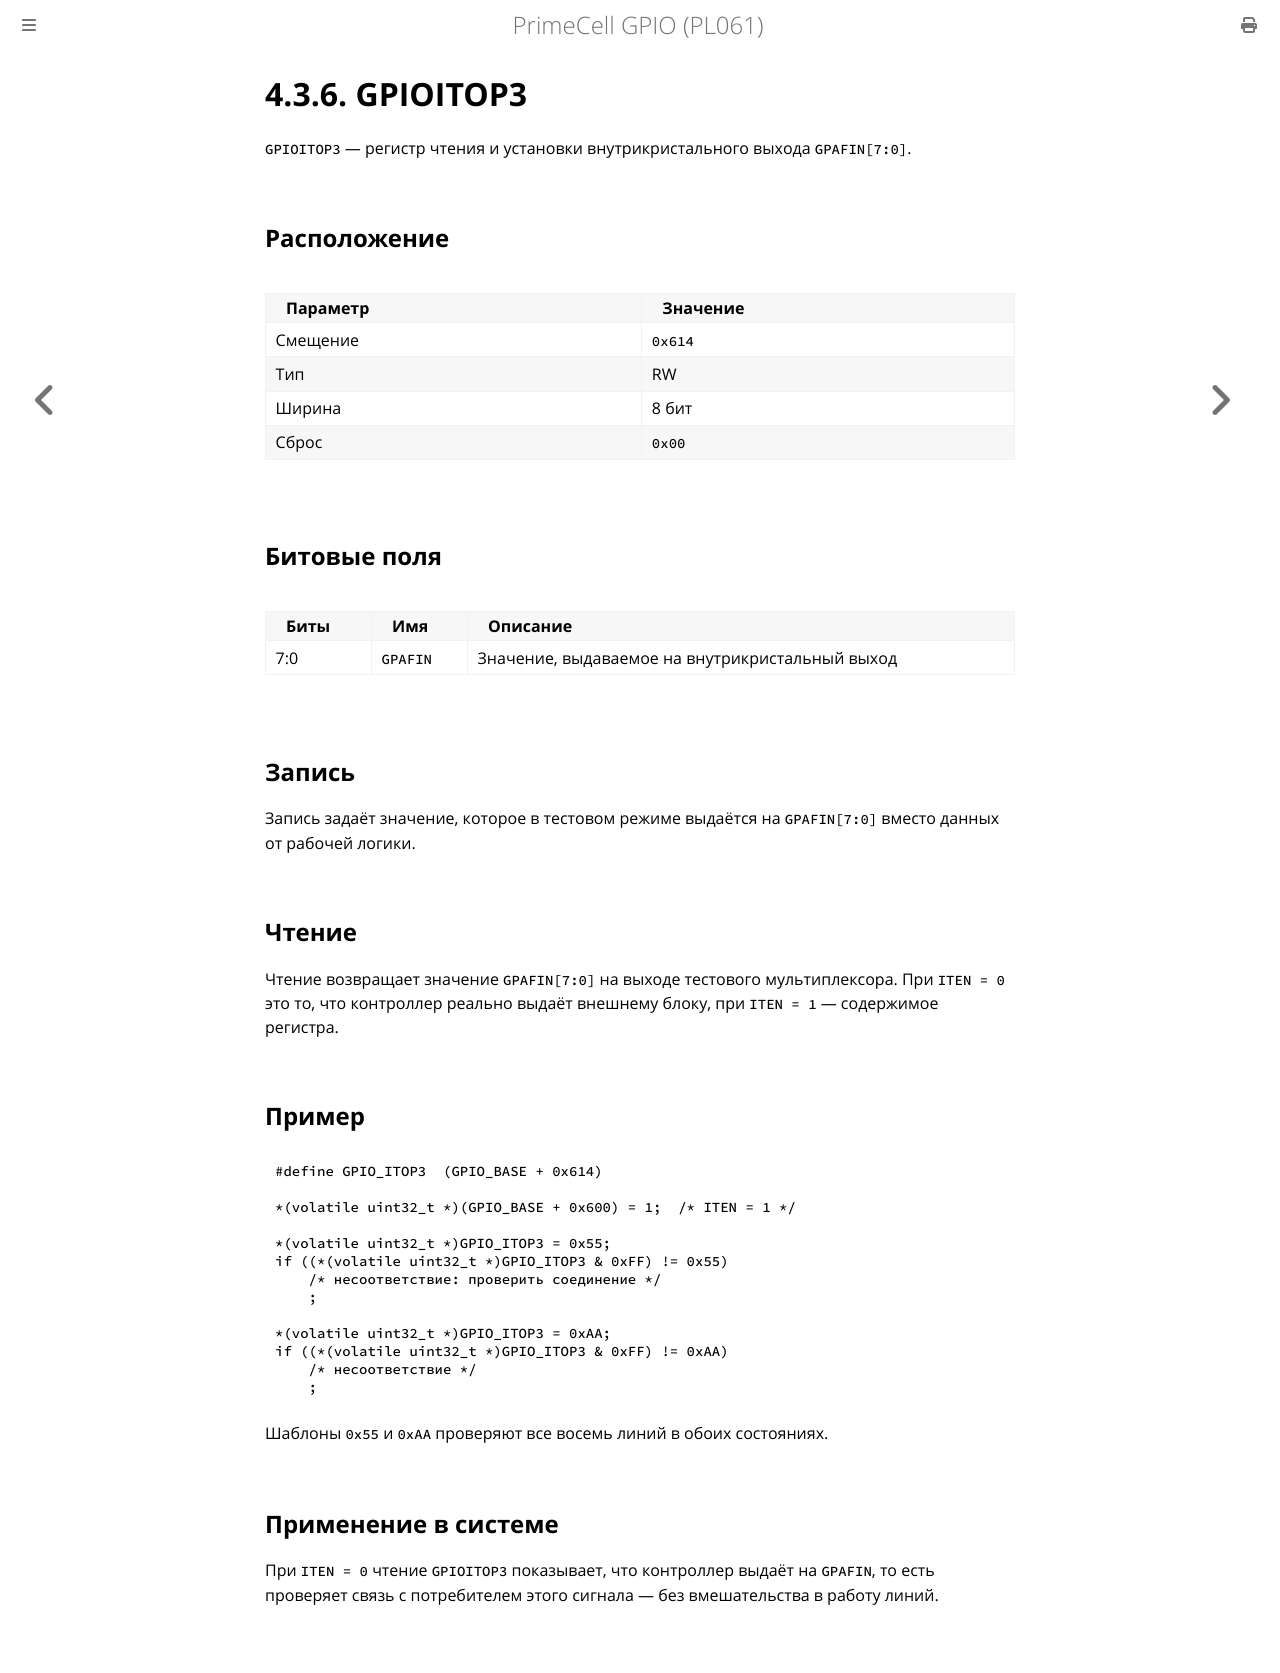

repository: MiCkEyZzZ/pl061 · page: ch04-itop3.html · generator: mdbook

# 4.3.6. GPIOITOP3

`GPIOITOP3` — регистр чтения и установки внутрикристального выхода
`GPAFIN[7:0]`.

## Расположение

| Параметр | Значение |
|----------|----------|
| Смещение | `0x614` |
| Тип | RW |
| Ширина | 8 бит |
| Сброс | `0x00` |

## Битовые поля

| Биты | Имя | Описание |
|------|-----|----------|
| 7:0 | `GPAFIN` | Значение, выдаваемое на внутрикристальный выход |

## Запись

Запись задаёт значение, которое в тестовом режиме выдаётся
на `GPAFIN[7:0]` вместо данных от рабочей логики.

## Чтение

Чтение возвращает значение `GPAFIN[7:0]` на выходе тестового
мультиплексора. При `ITEN = 0` это то, что контроллер реально
выдаёт внешнему блоку, при `ITEN = 1` — содержимое регистра.

## Пример

```c
#define GPIO_ITOP3  (GPIO_BASE + 0x614)

*(volatile uint32_t *)(GPIO_BASE + 0x600) = 1;  /* ITEN = 1 */

*(volatile uint32_t *)GPIO_ITOP3 = 0x55;
if ((*(volatile uint32_t *)GPIO_ITOP3 & 0xFF) != 0x55)
    /* несоответствие: проверить соединение */
    ;

*(volatile uint32_t *)GPIO_ITOP3 = 0xAA;
if ((*(volatile uint32_t *)GPIO_ITOP3 & 0xFF) != 0xAA)
    /* несоответствие */
    ;
```

Шаблоны `0x55` и `0xAA` проверяют все восемь линий в обоих
состояниях.

## Применение в системе

При `ITEN = 0` чтение `GPIOITOP3` показывает, что контроллер
выдаёт на `GPAFIN`, то есть проверяет связь с потребителем этого
сигнала — без вмешательства в работу линий.
